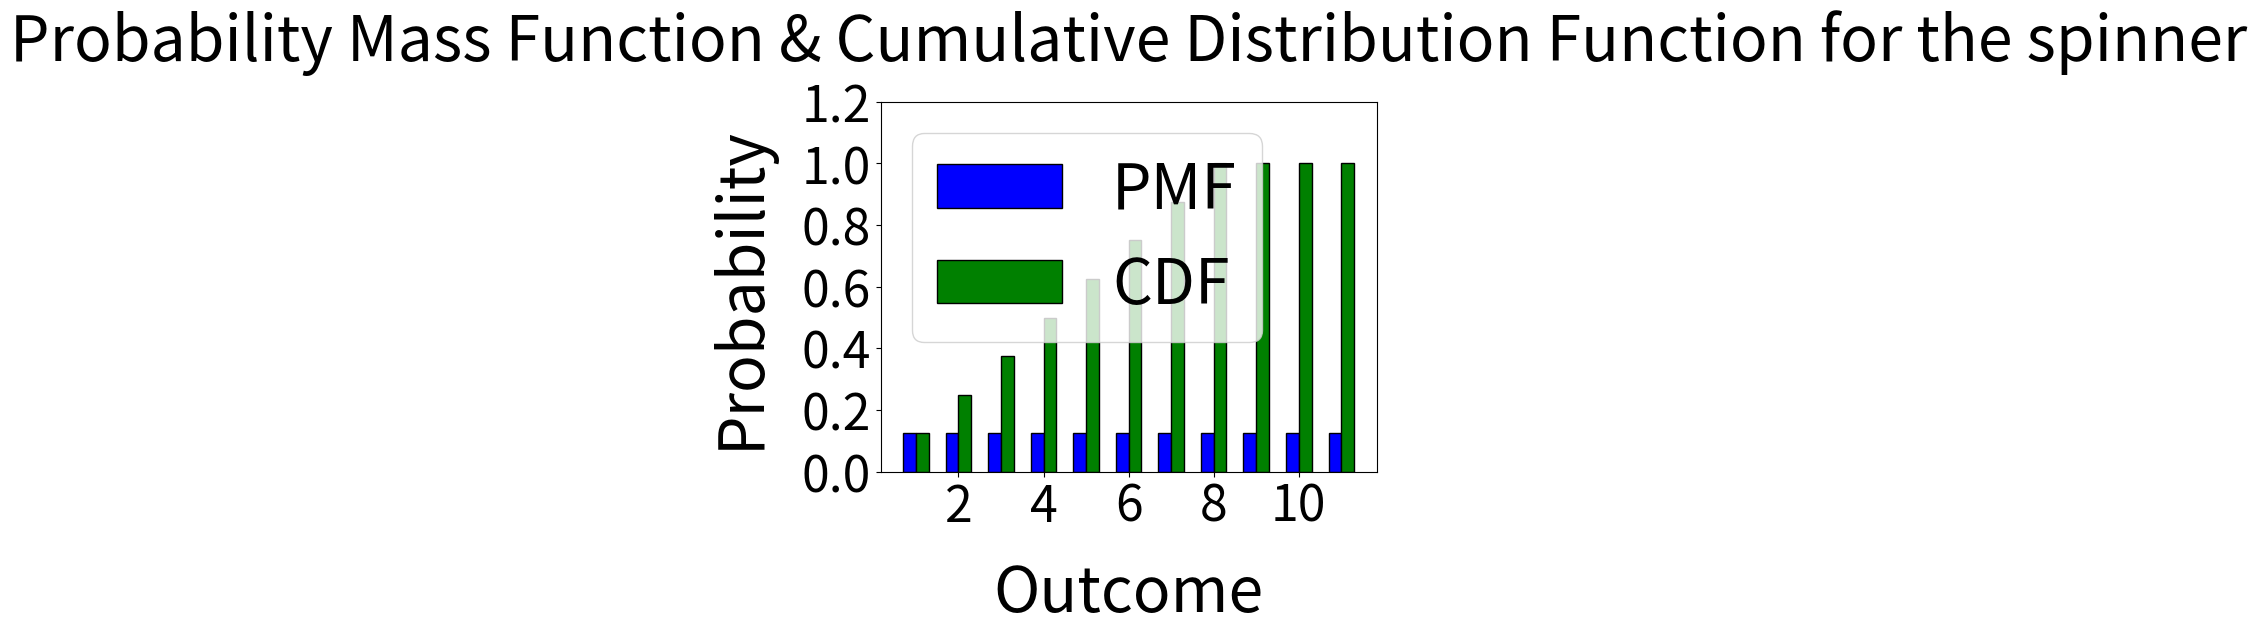

This chart was generated by the following Python code:
import numpy as np
import matplotlib.pyplot as plt

n=11
pmf = np.full((n,), 1/8)
cdf = np.cumsum(pmf)
for i in range(8,n):
    cdf[i] = 1

plt.bar(np.arange(1, n+1)-0.15, pmf, color = 'b', width = 0.3, edgecolor = 'black', label='PMF')
plt.bar(np.arange(1, n+1)+0.15, cdf, color = 'g', width = 0.3, edgecolor = 'black', label='CDF')

plt.xlabel('Outcome', fontsize="45", labelpad=20)
plt.ylabel('Probability', fontsize="45", labelpad=20)
plt.xticks(fontsize=36)
plt.yticks(fontsize=36)
plt.ylim([0, 1.2])
plt.title('Probability Mass Function & Cumulative Distribution Function for the spinner', fontsize="45", pad=30)
plt.legend(fontsize="45")
plt.show()